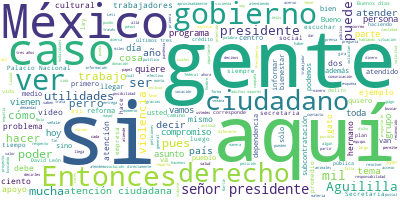

Source data for this figure (header and first rows):
Participante, Texto, Sentimiento, Palabras, Dia, Mes, Anio
PRESIDENTE ANDRES MANUEL LOPEZ OBRADOR, ?Buenos días., 0.0, 2, 09, 07, 2021
PRESIDENTE ANDRES MANUEL LOPEZ OBRADOR, Vamos a informar. Tenemos poco tiempo, p…, 0.0, 29, 09, 07, 2021
PRESIDENTE ANDRES MANUEL LOPEZ OBRADOR, Quedamos en informar hoy sobre dos asunt…, 0.0, 7, 09, 07, 2021
PRESIDENTE ANDRES MANUEL LOPEZ OBRADOR, Luisa María Alcalde, que es la secretari…, 0.0, 43, 09, 07, 2021
PRESIDENTE ANDRES MANUEL LOPEZ OBRADOR, También quedamos en que Leti Ramírez, de…, 0.0, 106, 09, 07, 2021
PRESIDENTE ANDRES MANUEL LOPEZ OBRADOR, Entonces, vamos a empezar, si les parece…, 0.0, 13, 09, 07, 2021
LUISA MARIA ALCALDE LUJAN, ?Muchas gracias, presidente., 0.0, 3, 09, 07, 2021
LUISA MARIA ALCALDE LUJAN, A los medios de comunicación, a las que …, 0.0, 10, 09, 07, 2021
LUISA MARIA ALCALDE LUJAN, La idea del día de hoy es poder informar…, 0.0, 69, 09, 07, 2021
LUISA MARIA ALCALDE LUJAN, Entonces, si nos ayudan, por favor. Prim…, 0.0, 63, 09, 07, 2021
LUISA MARIA ALCALDE LUJAN, También mencionar que, de acuerdo a los …, 0.0, 67, 09, 07, 2021
LUISA MARIA ALCALDE LUJAN, Ahora bien, adelante, respecto al pago d…, 0.0, 63, 09, 07, 2021
LUISA MARIA ALCALDE LUJAN, Con la reforma en materia de subcontrata…, 0.0, 65, 09, 07, 2021
LUISA MARIA ALCALDE LUJAN, Es así que la ley señaló dos modalidades…, 0.0, 28, 09, 07, 2021
LUISA MARIA ALCALDE LUJAN, Con estas modalidades, la proyección es …, 0.0, 71, 09, 07, 2021
LUISA MARIA ALCALDE LUJAN, Es decir, lo que se establece aquí, que …, 0.0, 55, 09, 07, 2021
LUISA MARIA ALCALDE LUJAN, Señalar también que la próxima semana la…, 0.0, 59, 09, 07, 2021
LUISA MARIA ALCALDE LUJAN, No es el caso, todos los trabajadores de…, 0.0, 46, 09, 07, 2021
LUISA MARIA ALCALDE LUJAN, Es cuanto, presidente., 0.0, 3, 09, 07, 2021
PRESIDENTE ANDRES MANUEL LOPEZ OBRADOR, ?Para el caso de los mineros., 0.0, 6, 09, 07, 2021
LUISA MARIA ALCALDE LUJAN, ?Para el caso de los mineros de Cananea,…, 0.0, 44, 09, 07, 2021
LUISA MARIA ALCALDE LUJAN, En el caso de ellos establecer que, dado…, 0.0, 49, 09, 07, 2021
LUISA MARIA ALCALDE LUJAN, Atendiendo a que el valor del cobre muy …, 0.0, 69, 09, 07, 2021
LUISA MARIA ALCALDE LUJAN, Gracias presidente., 0.0, 2, 09, 07, 2021
LETICIA RAMIREZ AMAYA, ?Buenos días. Hoy me corresponde informa…, 0.0, 22, 09, 07, 2021
LETICIA RAMIREZ AMAYA, Y la atención ciudadana se puede explica…, 0.0, 67, 09, 07, 2021
LETICIA RAMIREZ AMAYA, Pero aparte de esas dos palabras claves …, 0.0, 61, 09, 07, 2021
LETICIA RAMIREZ AMAYA, La atención ciudadana en Palacio Naciona…, 0.0, 38, 09, 07, 2021
LETICIA RAMIREZ AMAYA, Nosotros los atendemos a lo largo del dí…, 0.0, 51, 09, 07, 2021
LETICIA RAMIREZ AMAYA, De esas tres fuentes recibimos la inform…, 0.0, 22, 09, 07, 2021
LETICIA RAMIREZ AMAYA, ¿Cuánto hemos atendido?, 0.0, 3, 09, 07, 2021
LETICIA RAMIREZ AMAYA, Nosotros hemos atendido, manifestaciones…, 0.0, 34, 09, 07, 2021
LETICIA RAMIREZ AMAYA, Tenemos una atención presencial y docume…, 0.0, 41, 09, 07, 2021
LETICIA RAMIREZ AMAYA, De esa cantidad de peticiones podemos de…, 0.0, 44, 09, 07, 2021
LETICIA RAMIREZ AMAYA, ¿Cómo lo hacemos?, 0.0, 3, 09, 07, 2021
LETICIA RAMIREZ AMAYA, Hay un procedimiento. El primero es escu…, 0.0, 45, 09, 07, 2021
LETICIA RAMIREZ AMAYA, Aquí es muy importante decir que tenemos…, 0.0, 69, 09, 07, 2021
LETICIA RAMIREZ AMAYA, Vinculamos y damos seguimiento de lo que…, 0.0, 64, 09, 07, 2021
LETICIA RAMIREZ AMAYA, Y hay que explicar a la gente cómo hay c…, 0.0, 44, 09, 07, 2021
LETICIA RAMIREZ AMAYA, Verificamos que las dependencias respond…, 0.0, 20, 09, 07, 2021
LETICIA RAMIREZ AMAYA, Todo esto tiene una normatividad adminis…, 0.0, 21, 09, 07, 2021
LETICIA RAMIREZ AMAYA, ¿Cuáles son los temas que más solicitan …, 0.0, 9, 09, 07, 2021
LETICIA RAMIREZ AMAYA, Son muchísimos, es muy variado, pero pod…, 0.0, 20, 09, 07, 2021
LETICIA RAMIREZ AMAYA, Es muy complicado que en un solo tema pu…, 0.0, 100, 09, 07, 2021
LETICIA RAMIREZ AMAYA, Aquí quiero comentar que, para poder las…, 0.0, 28, 09, 07, 2021
LETICIA RAMIREZ AMAYA, ¿Qué significa esto?, 0.0, 3, 09, 07, 2021
LETICIA RAMIREZ AMAYA, Que si vienen un grupo de personas, diga…, 0.0, 68, 09, 07, 2021
LETICIA RAMIREZ AMAYA, La secretaria nos puede decir: ‘Sí, que …, 0.0, 41, 09, 07, 2021
LETICIA RAMIREZ AMAYA, Hay una dinámica con la administración e…, 0.0, 31, 09, 07, 2021
LETICIA RAMIREZ AMAYA, Otra gran cantidad de solicitudes tienen…, 0.0, 64, 09, 07, 2021
LETICIA RAMIREZ AMAYA, Ahorita afortunadamente tenemos relación…, 0.0, 69, 09, 07, 2021
LETICIA RAMIREZ AMAYA, Estos son los temas que más se solicitan…, 0.0, 8, 09, 07, 2021
LETICIA RAMIREZ AMAYA, ¿Cuánta gente atendemos diariamente?, 0.0, 4, 09, 07, 2021
LETICIA RAMIREZ AMAYA, Antes de la pandemia aproximadamente 450…, 0.0, 27, 09, 07, 2021
LETICIA RAMIREZ AMAYA, ¿Cómo se pueden comunicar con nosotros, …, 0.0, 12, 09, 07, 2021
LETICIA RAMIREZ AMAYA, La forma más directa es cuando encuentra…, 0.0, 22, 09, 07, 2021
LETICIA RAMIREZ AMAYA, Pero nosotros pedimos que sea por correo…, 0.0, 48, 09, 07, 2021
LETICIA RAMIREZ AMAYA, Puede ser a este número de teléfono, 800…, 0.0, 39, 09, 07, 2021
LETICIA RAMIREZ AMAYA, Quiero hacer una precisión. El Gobierno …, 0.0, 58, 09, 07, 2021
LETICIA RAMIREZ AMAYA, La atención ciudadana es otra cosa, la a…, 0.0, 52, 09, 07, 2021
... 100 more rows
